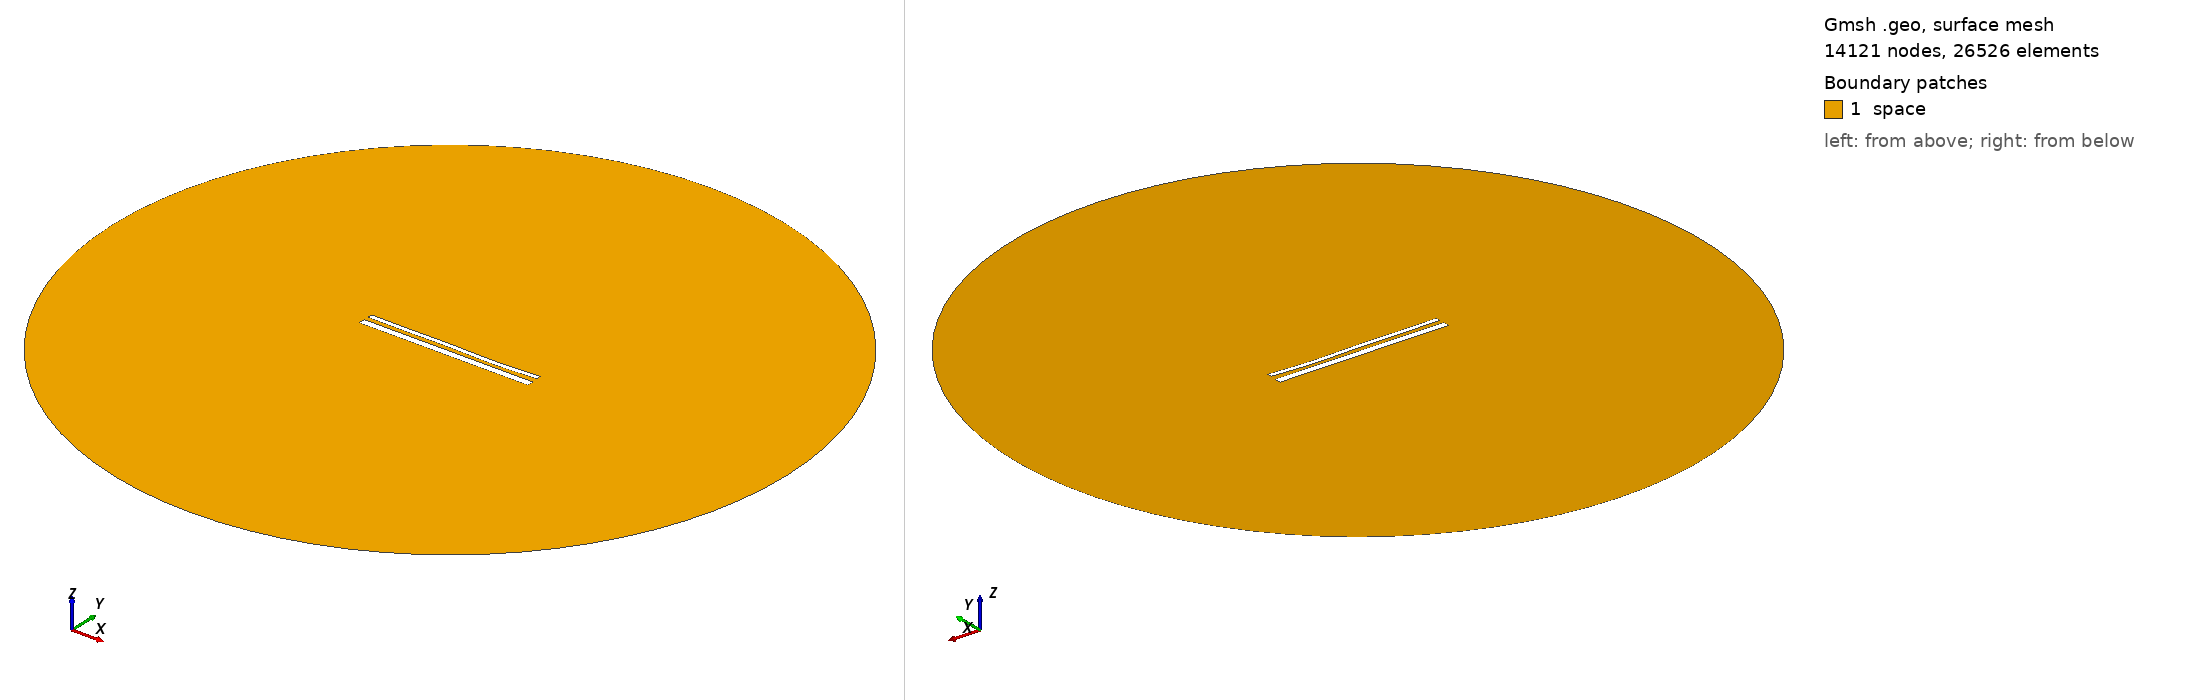

Gmsh geometry script, surface-meshed: 14121 nodes, 26526 surface elements. Boundary patches (legend numbers): 1 space. Left view from above one corner, right view from below the opposite corner. Legend entries are the model's physical surfaces. The drawing asked Gmsh for element sizes between 1% and 20% of the model's largest extent; the script's own settings can give other sizes.

=== 15146.geo (drawn) ===
//---------------------------------------
// Geometry kernel
//---------------------------------------

SetFactory("OpenCASCADE");



//---------------------------------------
// Parameters of the geometry
//---------------------------------------

// Overetch of the upper plate
overetch = 0.5;

// Distance between the plates
distance = 2.5;

// Discretization over the x axis (for the deformation)
nx = 50; 

// Length of the plate
L = 100 - overetch; 

// Number of modes
n = 4; 

// 1st mode coefficient
coeff(1) = -0.075;
beta(1) = 0.596864 * 3.1415926535 / L;

// 2nd mode coefficient
coeff(2) = -0.15;
beta(2) = 1.49418 * 3.1415926535 / L;

// 3rd mode coefficient
coeff(3) = 0.15;
beta(3) = 2.50025 * 3.1415926535 / L;

// 4th mode coefficient
coeff(4) = -0.15;
beta(4) = 3.49999 * 3.1415926535 / L;



//---------------------------------------
// Upper plate (deformed rectangle)
//---------------------------------------

// Coordiantes of the upper plate
xmin = -50;
xmax = 50 - overetch;

// Height of the upper plate
yheight = 4 - 2 * overetch;

// Indexes of the points
UpperID[] = {};
LowerID[] = {};
LeftID[] = {};
RightID[] = {};

// Point index
p = 1;

// Horizontal edges
For i In {1:nx}
    x = xmin + (i-1)*(xmax - xmin)/(nx-1);

    y_bottom = distance / 2 + overetch;
    For j In {1:n}
        C = (Cosh(beta(j)*L) + Cos(beta(j)*L)) / (Sinh(beta(j)*L) + Sin(beta(j)*L));
        y_bottom  = y_bottom + coeff(j) * (Cosh(beta(j)*(x+50)) - Cos(beta(j)*(x+50)) - C * (Sinh(beta(j)*(x+50)) - Sin(beta(j)*(x+50))));
    EndFor

    y_top = y_bottom + yheight;

    Point(p) = {x, y_top, 0, 1.0};
    UpperID[i] = p;
    p = p + 1;

    Point(p) = {x, y_bottom, 0, 1.0};
    LowerID[i] = p;
    p = p + 1;
EndFor

// Create point lists
UpperPts[] = {}; LowerPts[] = {};
For i In {1:nx}
  UpperPts[] += {UpperID[i]};
  LowerPts[] += {LowerID[i]};
EndFor

// Build splines
Spline(1) = {UpperPts[]};
Spline(2) = {LowerPts[]};
Line(3) = {LowerPts[nx-1], UpperPts[nx-1]};
Line(4) = {LowerPts[0], UpperPts[0]};

// Build the plane surface
Curve Loop(1) = {2, 3, -1, -4};
Plane Surface(1) = {1};



//---------------------------------------
// Lower plate (rectangle)
//---------------------------------------

// Vertices
Point(1001) = {-50, -1, 0, 1.0};
Point(1002) = { 50, -1, 0, 1.0};
Point(1003) = { 50,  -5, 0, 1.0};
Point(1004) = {-50,  -5, 0, 1.0};

// Edges
Line(5) = {1001, 1002};
Line(6) = {1002, 1003};
Line(7) = {1003, 1004};
Line(8) = {1004, 1001};

// Plane surface
Line Loop(2) = {5, 6, 7, 8};
Plane Surface(2) = {2}; 



//---------------------------------------
// Outer (fictious) boundary
//---------------------------------------

// Points
Point(1005) = {0, 0, 0};       // Center
Point(1006) = {200, 0, 0};     // Start point
Point(1007) = {0, 200, 0};     // 90 degrees
Point(1008) = {-200, 0, 0};    // 180 degrees
Point(1009) = {0, -200, 0};    // 270 degrees

// Circle arcs (each needs start, center, end)
Circle(9) = {1006, 1005, 1007};
Circle(10) = {1007, 1005, 1008};
Circle(11) = {1008, 1005, 1009};
Circle(12) = {1009, 1005, 1006};

// Plane surface for the entire domain
Curve Loop(3) = {9, 10, 11, 12};
Surface(3) = {3};

// Subtract the plates from the whole domain to obtain the actual domain where we want to solve the equations
BooleanDifference{ Surface{3}; Delete; }{ Surface{1}; Surface{2}; Delete; }




//---------------------------------------
// Transfinite Lines/Curves
//---------------------------------------

// Set the number of points on the boundaries
r = 7;

// Plates
Transfinite Curve {1, 2} = 50*r Using Progression 1;
Transfinite Curve {3, 4} = 2*r Using Progression 1;
Transfinite Line {5, 7} = 50*r Using Progression 1;
Transfinite Line {6, 8} = 2*r Using Progression 1;

// Outer boundary
Transfinite Line {9, 10, 11, 12} = 20 Using Progression 1;



//---------------------------------------
// Physical groups
//---------------------------------------                

// Physical curves (boundaries)
Physical Line("force_segment", 10) = {2};
Physical Line("upper_plate", 11) = {1, 3, 4};
Physical Line("lower_plate", 12) = {5, 6, 7, 8};
Physical Line("boundary", 20) = {9, 10, 11, 12};

// Physical Surfaces
Physical Surface("space", 30) = {3};



//---------------------------------------
// 6. Generate the Mesh
//---------------------------------------

// 2D mesh generation
Mesh 2;
